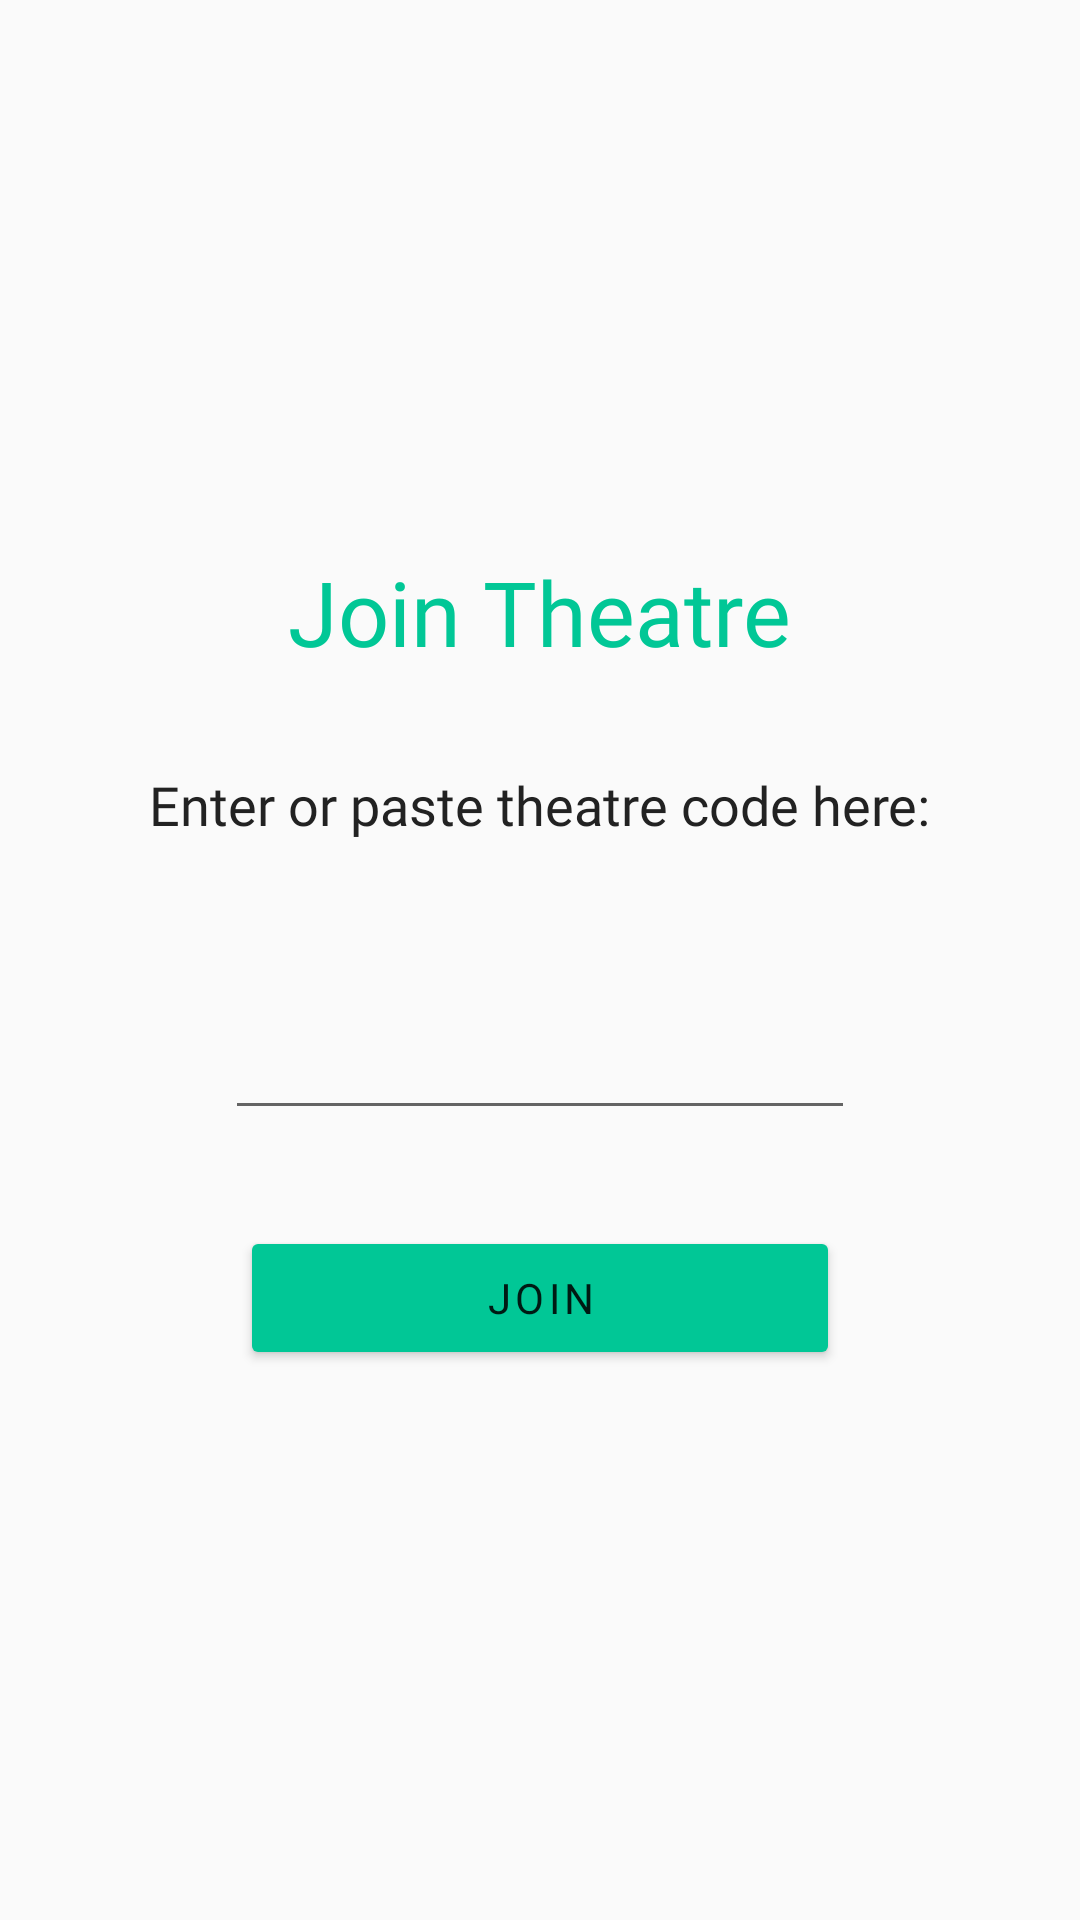

This screen was rendered from an Android layout file. Write that file and the resources it references.
<!-- AndroidManifest.xml: application theme AppTheme -->
<!-- res/layout/activity_join_theatre.xml -->
<?xml version="1.0" encoding="utf-8"?>
<androidx.constraintlayout.widget.ConstraintLayout xmlns:android="http://schemas.android.com/apk/res/android"
    xmlns:app="http://schemas.android.com/apk/res-auto"
    xmlns:tools="http://schemas.android.com/tools"
    android:layout_width="match_parent"
    android:layout_height="match_parent"
    tools:context=".JoinTheatre">


    <LinearLayout
        android:layout_width="wrap_content"
        android:layout_height="wrap_content"
        android:gravity="center_horizontal"
        android:orientation="vertical"
        app:layout_constraintBottom_toBottomOf="parent"
        app:layout_constraintEnd_toEndOf="parent"
        app:layout_constraintStart_toStartOf="parent"
        app:layout_constraintTop_toTopOf="parent">

        <TextView
            android:id="@+id/textView_joinTheatre"
            android:layout_width="wrap_content"
            android:layout_height="wrap_content"
            android:fontFamily="@font/lato_black"
            android:text="Join Theatre"
            android:textColor="@color/colorAccent"
            android:textSize="30sp"
            app:layout_constraintEnd_toEndOf="parent"
            app:layout_constraintStart_toStartOf="parent"
            app:layout_constraintTop_toTopOf="parent" />

        <TextView
            android:id="@+id/textView_enterPasteCode"
            android:layout_width="wrap_content"
            android:layout_height="wrap_content"
            android:layout_marginTop="32dp"
            android:fontFamily="@font/lato"
            android:text="Enter or paste theatre code here:"
            android:textColor="@color/colorText"
            android:textSize="18sp"
            app:layout_constraintEnd_toEndOf="parent"
            app:layout_constraintStart_toStartOf="parent"
            app:layout_constraintTop_toBottomOf="@+id/textView_joinTheatre" />

        <TextView
            android:id="@+id/textView_Warning"
            android:layout_width="284dp"
            android:layout_height="23dp"
            android:layout_marginTop="8dp"
            android:textAlignment="center"
            android:textColor="#df0606"
            app:layout_constraintEnd_toEndOf="parent"
            app:layout_constraintStart_toStartOf="parent"
            app:layout_constraintTop_toBottomOf="@+id/editTextNumber_theatreCode" />

        <EditText
            android:id="@+id/editTextNumber_theatreCode"
            android:layout_width="wrap_content"
            android:layout_height="wrap_content"
            android:layout_marginTop="24dp"
            android:ems="10"
            android:fontFamily="@font/lato_bold"
            app:layout_constraintEnd_toEndOf="parent"
            app:layout_constraintStart_toStartOf="parent"
            app:layout_constraintTop_toBottomOf="@+id/textView_enterPasteCode" />

        <Button
            android:id="@+id/button_joinTheatreByCode"
            android:layout_width="200dp"
            android:layout_height="wrap_content"
            android:layout_marginTop="32dp"
            android:backgroundTint="@color/colorAccent"
            android:fontFamily="@font/lato_bold"
            android:letterSpacing=".1"
            android:onClick="onClickJoinTheatreByCode"
            android:text="Join"
            android:textColor="@color/colorWhite"
            app:layout_constraintEnd_toEndOf="parent"
            app:layout_constraintStart_toStartOf="parent"
            app:layout_constraintTop_toBottomOf="@+id/textView_Warning" />
    </LinearLayout>
</androidx.constraintlayout.widget.ConstraintLayout>
<!-- resources referenced by this layout -->
<resources>
  <color name="colorAccent">#01c796</color>
  <color name="colorText">#222222</color>
  <style name="AppTheme" parent="Theme.AppCompat.Light.NoActionBar">
          
          <item name="colorPrimary">@color/colorDark</item>
          <item name="colorPrimaryDark">@color/colorDark</item>
          <item name="colorAccent">@color/colorAccent</item>
  
      </style>
  <color name="colorDark">#25353c</color>
</resources>
